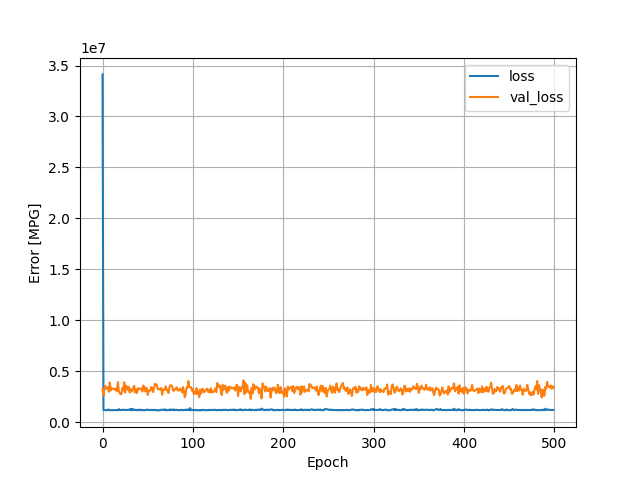

Data behind this chart, as committed beside it:
, loss, val_loss, epoch
0, 34130412, 3208238, 0
1, 1198767, 2592856, 1
2, 1194085, 3357567, 2
3, 1181074, 3572342, 3
4, 1170455, 3273777, 4
5, 1204213, 3385223, 5
6, 1196481, 3425204, 6
7, 1240482, 2981590, 7
8, 1172220, 3901931, 8
9, 1171903, 3112290, 9
10, 1169827, 3306225, 10
11, 1187439, 3322493, 11
12, 1174255, 3269109, 12
13, 1191349, 3255712, 13
14, 1193957, 3163080, 14
15, 1187324, 3331547, 15
16, 1184353, 3031597, 16
17, 1167539, 3926520, 17
18, 1281990, 3054434, 18
19, 1194967, 2859574, 19
20, 1192617, 2745484, 20
21, 1194631, 2781671, 21
22, 1201360, 3374455, 22
23, 1211162, 3097714, 23
24, 1217509, 3922057, 24
25, 1205551, 2900817, 25
26, 1179588, 3599299, 26
27, 1194850, 3471752, 27
28, 1227718, 3161032, 28
29, 1217546, 3471288, 29
30, 1183541, 2911468, 30
31, 1301478, 3255678, 31
32, 1176957, 3029711, 32
33, 1305322, 3066220, 33
34, 1195858, 3407358, 34
35, 1236811, 3571419, 35
36, 1176024, 2912924, 36
37, 1211738, 3192244, 37
38, 1189134, 2857160, 38
39, 1175336, 3328906, 39
40, 1217758, 3195712, 40
41, 1172266, 3304734, 41
42, 1238752, 3296535, 42
43, 1172374, 3301787, 43
44, 1189526, 3003740, 44
45, 1175962, 3596268, 45
46, 1180666, 3502837, 46
47, 1193729, 3015787, 47
48, 1186167, 3381917, 48
49, 1221390, 3323737, 49
50, 1225476, 2666587, 50
51, 1209947, 3053481, 51
52, 1182266, 3133714, 52
53, 1190653, 3088247, 53
54, 1209283, 3450458, 54
55, 1167993, 3319879, 55
56, 1193732, 2955010, 56
57, 1199896, 3341323, 57
58, 1212728, 3753842, 58
59, 1172980, 3726880, 59
... 440 more rows
